Image classification data set "data_roi_single_3" (LeninGF/TransferLearningMatlab on GitHub). Class labels (2): benign, malignant.

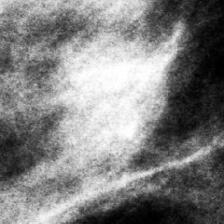
Label: benign

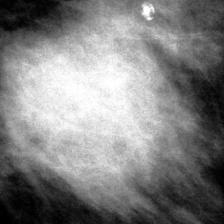
Label: malignant

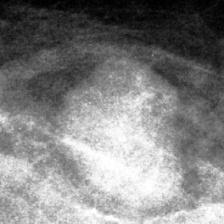
Label: benign

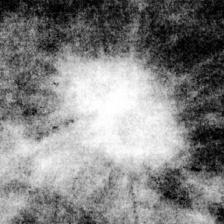
Label: malignant

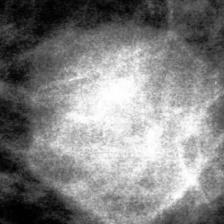
Label: benign

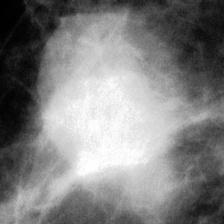
Label: malignant
